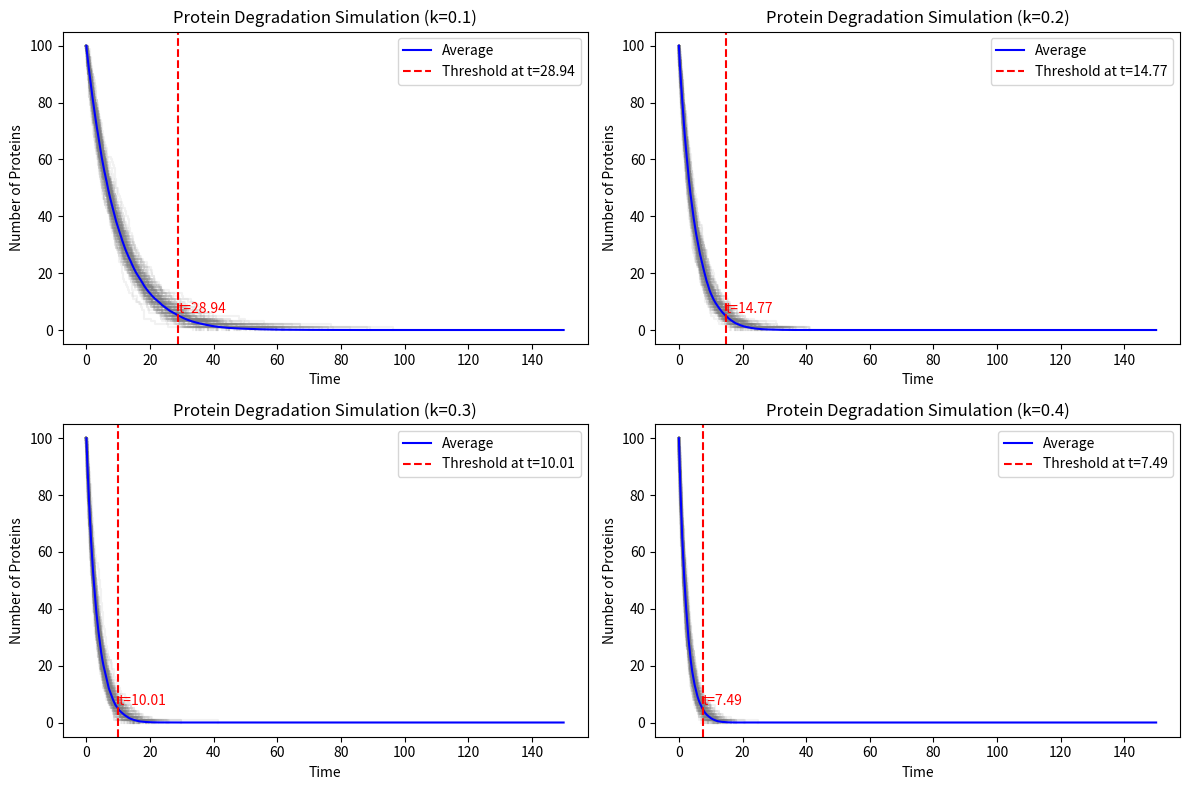
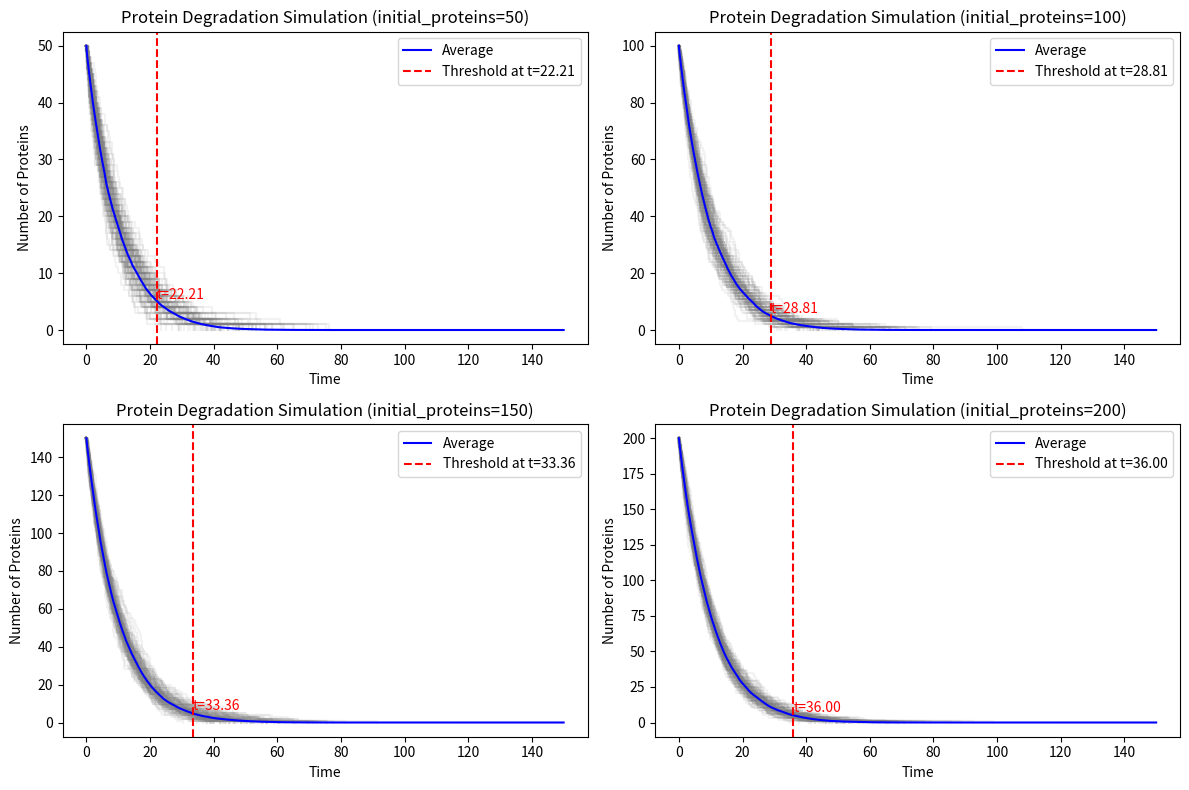

Python code for these plots, in order:
import numpy as np
import random
import matplotlib.pyplot as plt


class ProteinDegradationSimulation:
    def __init__(self, initial_proteins, k, max_time):
        # Initialize the simulation with the initial number of proteins, degradation rate, and maximum simulation time
        self.initial_proteins = initial_proteins
        self.k = k
        self.max_time = max_time

    def propensity_function(self, state):
        # Calculate the propensity function for protein degradation
        return self.k * state

    def run(self):
        # Step 1: Initialize the state vector, N. Set the initial time at 0 and the initial number of molecules as appropriate.
        state = self.initial_proteins
        time = 0
        states = [state]
        times = [time]

        while time < self.max_time and state > 0:
            # Step 2: Calculate the reaction propensities, ak(N).
            a = self.propensity_function(state)
            if a == 0:
                break

            # Step 3: Draw a uniform random number, r1.
            r1 = random.random()

            # Step 4: Get the time for the next reaction, τ = (1 / Σak(N)) * ln(1 / r1).
            tau = -np.log(r1) / a

            # Step 5: Draw a uniform random number, r2.
            r2 = random.random()

            # Step 6: Get which reaction is next. Since we have only one reaction, we always update the state.
            # Update state vector, N -> N - 1 (protein degradation).
            state -= 1

            # Step 7: Update time, t -> t + τ.
            time += tau

            # Store the new state and time
            states.append(state)
            times.append(time)

        return times, states


def plot_simulation(simulations, max_time, label, ax, n0):
    # Plot the results of the simulations
    # Plot individual runs with grey color and fade
    for times, states in simulations:
        ax.step(times, states, where='post', color='grey', alpha=0.1)

    # Calculate and plot the average
    # Create a time grid for interpolation
    all_times = np.linspace(0, max_time, 1000)
    # Initialize an array to store interpolated states
    all_states = np.zeros((len(simulations), len(all_times)))

    for i, (times, states) in enumerate(simulations):
        # Interpolate the states for each simulation onto the time grid
        all_states[i, :] = np.interp(
            all_times, times, states, left=states[0], right=0)

    # Calculate the average number of proteins at each time point
    avg_states = np.mean(all_states, axis=0)
    ax.plot(all_times, avg_states, color='blue',
            label='Average')  # Plot the average

    # # Find the time when the average number of proteins first drops below n0
    # threshold_index = np.argmax(avg_states < n0)
    # if threshold_index > 0:
    #     threshold_time = all_times[threshold_index]
    #     ax.axvline(threshold_time, color='red', linestyle='--',
    #                label=f'Threshold at t={threshold_time:.2f}')
    #     ax.text(threshold_time, n0,
    #             f't={threshold_time:.2f}', color='red', verticalalignment='bottom')

    # Find the threshold time for each simulation
    threshold_times = []
    for i in range(len(simulations)):
        threshold_index = np.argmax(all_states[i, :] < n0)
        if threshold_index > 0:
            threshold_times.append(all_times[threshold_index])

    # Calculate the average threshold time
    if threshold_times:
        avg_threshold_time = np.mean(threshold_times)
        ax.axvline(avg_threshold_time, color='red', linestyle='--',
                   label=f'Threshold at t={avg_threshold_time:.2f}')
        ax.text(avg_threshold_time, n0,
                f't={avg_threshold_time:.2f}', color='red', verticalalignment='bottom')

    ax.set_xlabel('Time')  # Label the x-axis
    ax.set_ylabel('Number of Proteins')  # Label the y-axis
    ax.set_title(f'Protein Degradation Simulation ({label})')  # Add a title
    ax.legend()  # Add a legend


def plot_comparison(simulations1, simulations2, max_time, label1, label2, ax):
    # Plot the results of the simulations
    # Plot individual runs with grey color and fade
    for times, states in simulations1:
        ax.step(times, states, where='post', color='grey', alpha=0.1)
    for times, states in simulations2:
        ax.step(times, states, where='post', color='grey', alpha=0.1)

    # Calculate and plot the average for the first set of simulations
    # Create a time grid for interpolation
    all_times = np.linspace(0, max_time, 1000)
    # Initialize an array to store interpolated states
    all_states1 = np.zeros((len(simulations1), len(all_times)))

    for i, (times, states) in enumerate(simulations1):
        # Interpolate the states for each simulation onto the time grid
        all_states1[i, :] = np.interp(
            all_times, times, states, left=states[0], right=0)

    # Calculate the average number of proteins at each time point
    avg_states1 = np.mean(all_states1, axis=0)
    ax.plot(all_times, avg_states1, color='blue',
            label=f'Average {label1}')  # Plot the average

    # Calculate and plot the average for the second set of simulations
    # Initialize an array to store interpolated states
    all_states2 = np.zeros((len(simulations2), len(all_times)))

    for i, (times, states) in enumerate(simulations2):
        # Interpolate the states for each simulation onto the time grid
        all_states2[i, :] = np.interp(
            all_times, times, states, left=states[0], right=0)

    # Calculate the average number of proteins at each time point
    avg_states2 = np.mean(all_states2, axis=0)
    ax.plot(all_times, avg_states2, color='red',
            label=f'Average {label2}')  # Plot the average

    ax.set_xlabel('Time')  # Label the x-axis
    ax.set_ylabel('Number of Proteins')  # Label the y-axis
    ax.set_title(f'Comparison: {label1} vs {label2}')  # Add a title
    ax.legend()  # Add a legend


if __name__ == "__main__":
    initial_proteins = 100  # Initial number of proteins
    k_values = [0.1, 0.2, 0.3, 0.4]  # Different degradation rates
    max_time = 150  # Maximum simulation time
    num_simulations = 100  # Number of simulations to run
    n0 = 5  # Threshold number of proteins

    fig, axs = plt.subplots(2, 2, figsize=(12, 8))
    axs = axs.flatten()

    for i, k in enumerate(k_values):
        simulations = []
        for _ in range(num_simulations):
            # Run the simulation multiple times and store the results
            simulation = ProteinDegradationSimulation(
                initial_proteins, k, max_time)
            times, states = simulation.run()
            simulations.append((times, states))

        plot_simulation(simulations, max_time,
                        f'k={k}', axs[i], n0)  # Plot the results

    plt.tight_layout()
    plt.show()  # Show the plot

    # Additional graph for different initial_proteins values
    # Different initial protein counts
    initial_proteins_values = [50, 100, 150, 200]
    k = 0.1  # Fixed degradation rate

    fig, axs = plt.subplots(2, 2, figsize=(12, 8))
    axs = axs.flatten()

    for i, initial_proteins in enumerate(initial_proteins_values):
        simulations = []
        for _ in range(num_simulations):
            # Run the simulation multiple times and store the results
            simulation = ProteinDegradationSimulation(
                initial_proteins, k, max_time)
            times, states = simulation.run()
            simulations.append((times, states))

        # Plot the results
        plot_simulation(simulations, max_time,
                        f'initial_proteins={initial_proteins}', axs[i], n0)

    plt.tight_layout()
    plt.show()  # Show the plot
